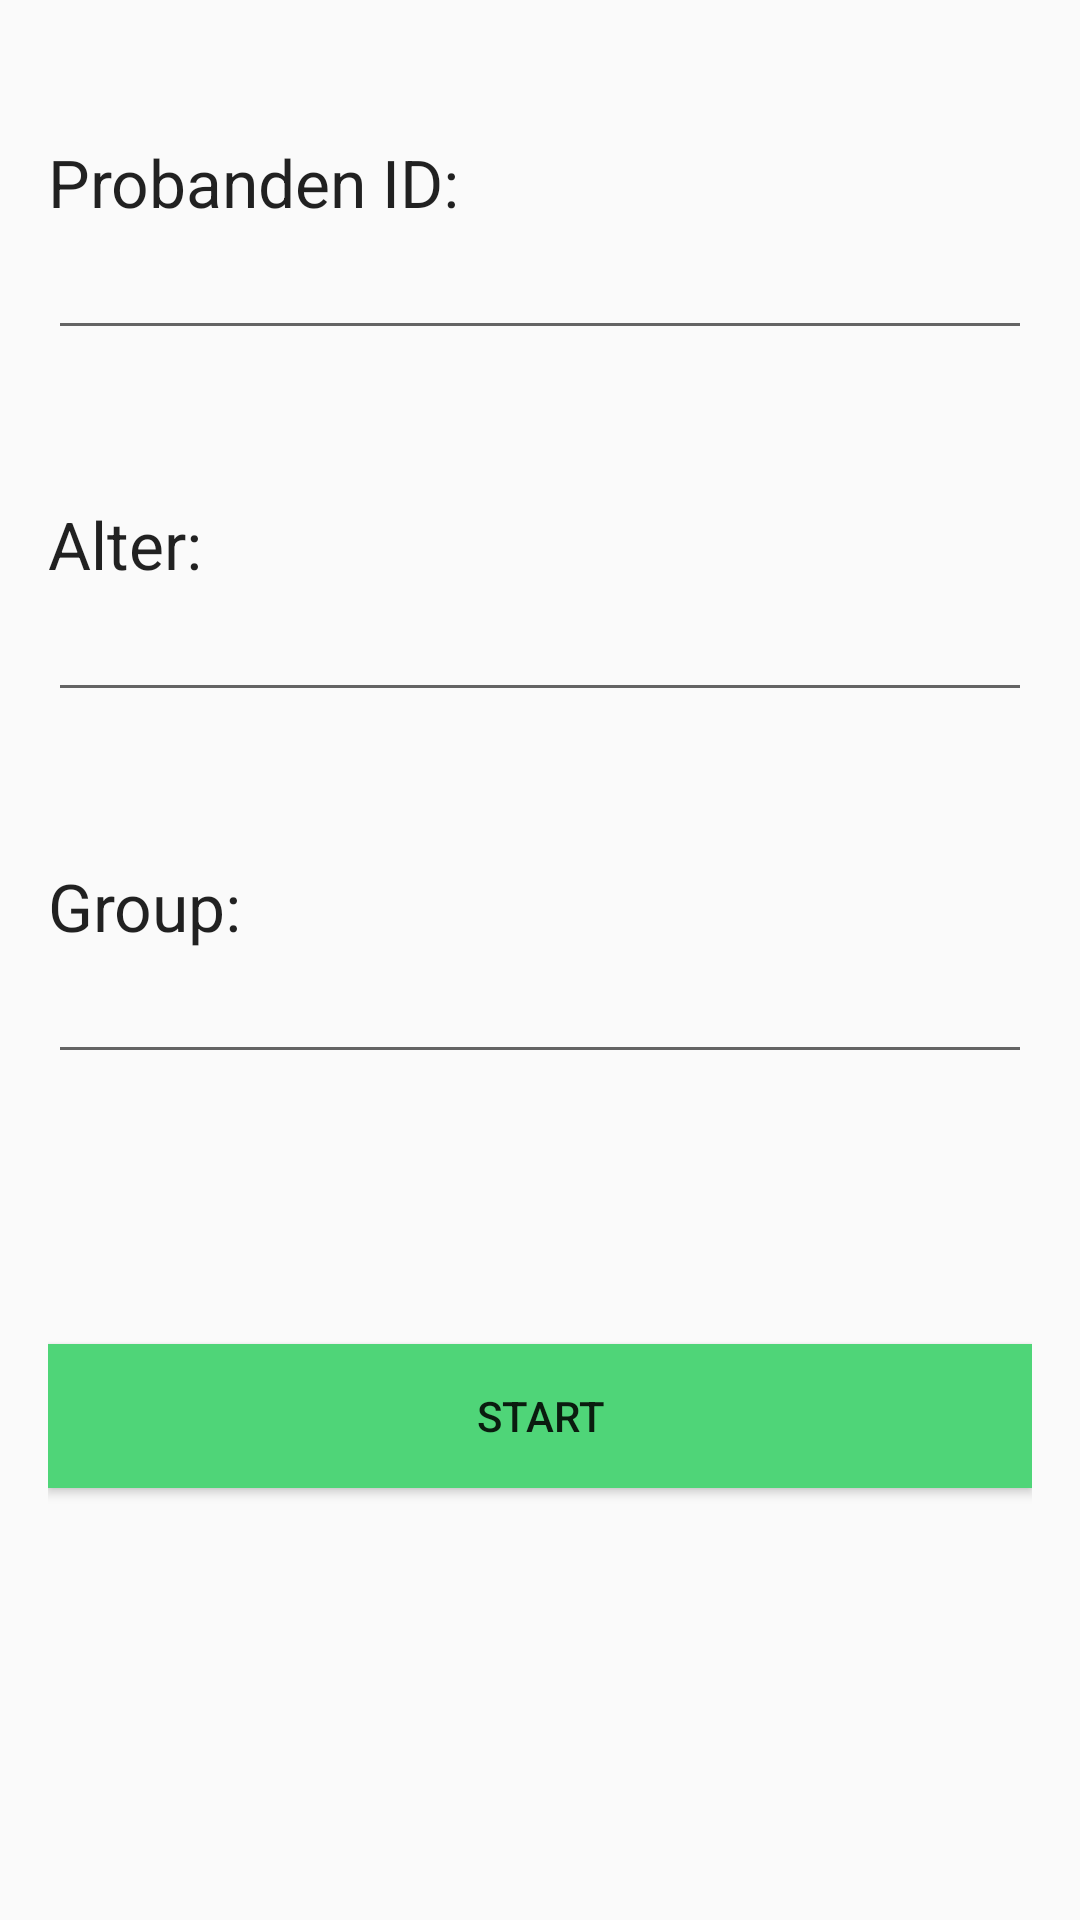

Here is an Android app screen rendered from its layout file. Give the layout XML and the strings, colors and styles it references.
<!-- AndroidManifest.xml: application theme Theme.BabyTracker -->
<!-- res/layout/activity_start.xml -->
<?xml version="1.0" encoding="utf-8"?>
<RelativeLayout xmlns:android="http://schemas.android.com/apk/res/android"
    xmlns:tools="http://schemas.android.com/tools" android:layout_width="match_parent"
    android:layout_height="match_parent" android:paddingLeft="@dimen/activity_horizontal_margin"
    android:paddingRight="@dimen/activity_horizontal_margin"
    android:paddingTop="@dimen/activity_vertical_margin"
    android:paddingBottom="@dimen/activity_vertical_margin"
    tools:context="com.science.babytracker.StartActivity">

    <LinearLayout
        android:layout_width="match_parent"
        android:layout_height="wrap_content"
        android:orientation="vertical"
        android:id="@+id/linearLayout">

        <TextView
            android:layout_width="wrap_content"
            android:layout_height="wrap_content"
            android:textAppearance="?android:attr/textAppearanceLarge"
            android:text="Probanden ID:"
            android:id="@+id/textViewId"
            android:layout_alignParentLeft="true"
            android:layout_marginTop="30dp"
            />

        <EditText
            android:layout_width="fill_parent"
            android:layout_height="wrap_content"
            android:id="@+id/editTextId"
            android:layout_alignParentTop="true"
            android:layout_alignParentRight="true"
            />

        <TextView
            android:layout_width="wrap_content"
            android:layout_height="wrap_content"
            android:textAppearance="?android:attr/textAppearanceLarge"
            android:text="Alter:"
            android:id="@+id/textViewAge"
            android:layout_below="@+id/editTextAge"
            android:layout_alignParentLeft="true"
            android:layout_marginTop="50dp"
            />

        <EditText
            android:layout_width="fill_parent"
            android:layout_height="wrap_content"
            android:id="@+id/editTextAge"
            android:layout_alignParentRight="true"
            />

        <TextView
            android:layout_width="wrap_content"
            android:layout_height="wrap_content"
            android:textAppearance="?android:attr/textAppearanceLarge"
            android:text="Group:"
            android:id="@+id/textViewGroup"
            android:layout_below="@+id/editTextGroup"
            android:layout_alignParentLeft="true"
            android:layout_marginTop="50dp"
            />

        <EditText
            android:layout_width="fill_parent"
            android:layout_height="wrap_content"
            android:id="@+id/editTextGroup"
            android:layout_alignParentRight="true"
            />

    </LinearLayout>

    <Button
        android:layout_width="fill_parent"
        android:layout_height="wrap_content"
        android:text="Start"
        android:id="@+id/buttonStart"
        android:layout_below="@+id/linearLayout"
        android:background="#ff4fd578"
        android:layout_centerHorizontal="true"
        android:layout_marginTop="90dp" />
</RelativeLayout>
<!-- resources referenced by this layout -->
<resources>
  <dimen name="activity_horizontal_margin">16dp</dimen>
  <dimen name="activity_vertical_margin">16dp</dimen>
  <style name="Theme.BabyTracker" parent="Theme.AppCompat.Light.DarkActionBar">
          
          <item name="colorPrimary">@color/purple_500</item>
          <item name="colorPrimaryDark">@color/purple_700</item>
          <item name="colorAccent">@color/teal_200</item>
          
      </style>
  <color name="purple_500">#FF6200EE</color>
  <color name="purple_700">#FF3700B3</color>
  <color name="teal_200">#FF03DAC5</color>
</resources>
